The GitHub repository belal-Salah1/data-preprocessing-for-ai-model contains a labelled image folder "dataset_clean" with 2 categories: cloud, smoke. Examples follow, each with its label.

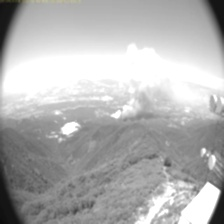
Label: smoke

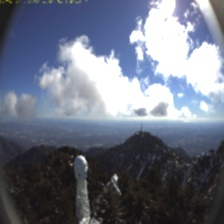
Label: cloud

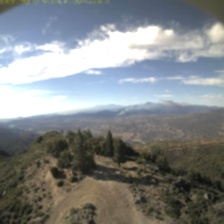
Label: smoke

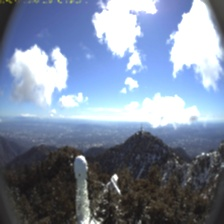
Label: cloud

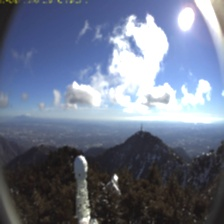
Label: cloud

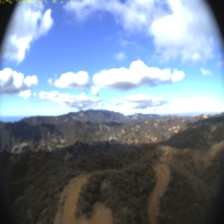
Label: cloud
